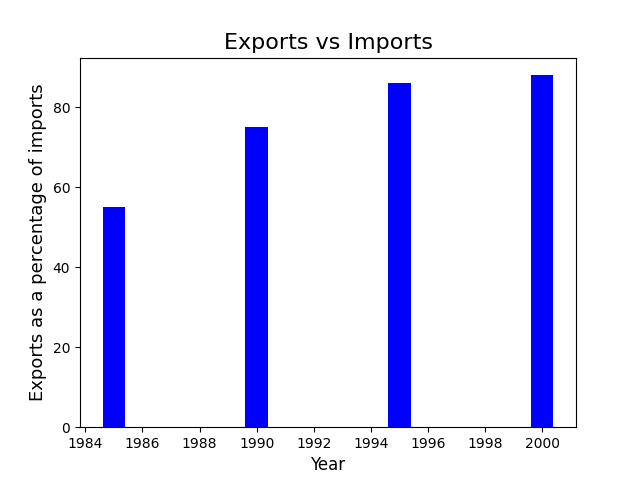

The data file committed next to this chart (first rows):
Year, Exports
1985, 55
1990, 75
1995, 86
2000, 88
